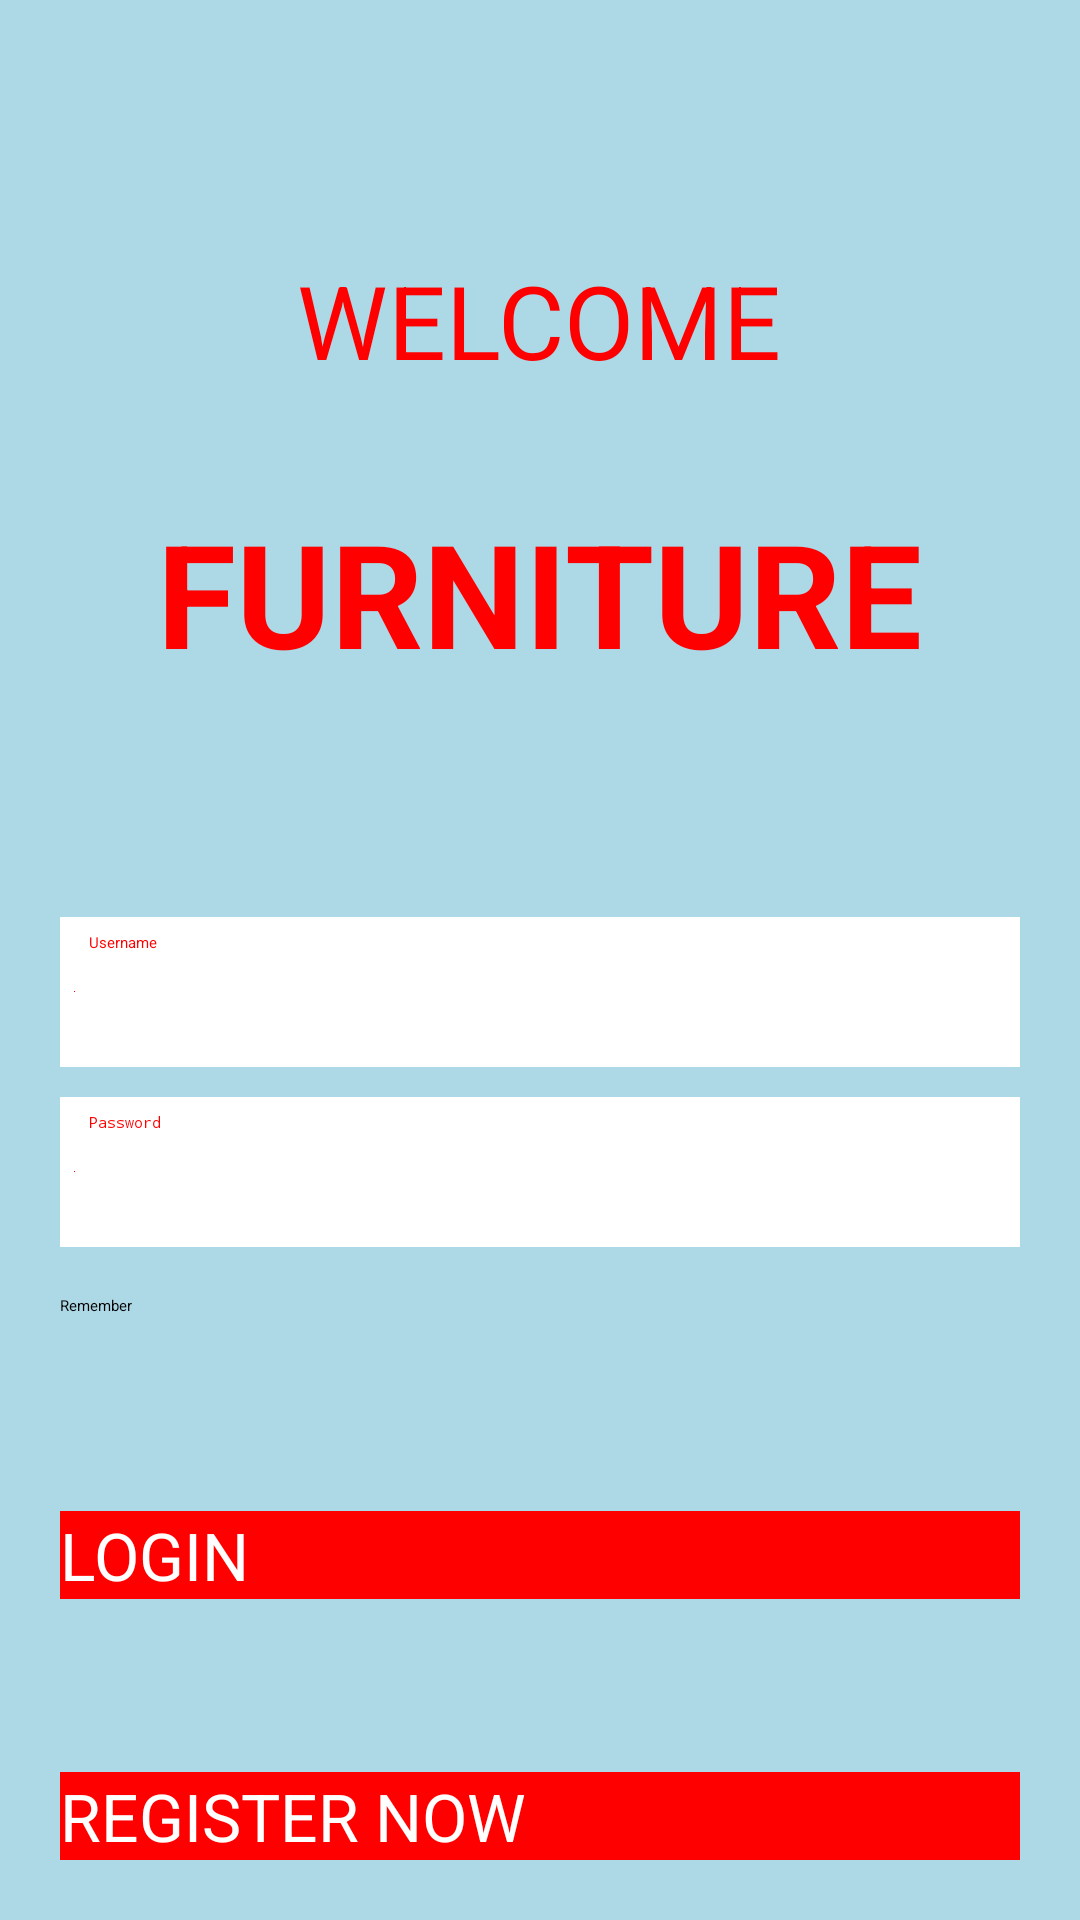

Reconstruct the res/layout file that produces this screen, plus the resources it refers to.
<!-- AndroidManifest.xml: application theme Theme.HK1_NAM2 -->
<!-- res/layout/login_activity.xml -->
<?xml version="1.0" encoding="utf-8"?>
<androidx.constraintlayout.widget.ConstraintLayout xmlns:android="http://schemas.android.com/apk/res/android"
    xmlns:app="http://schemas.android.com/apk/res-auto"
    xmlns:tools="http://schemas.android.com/tools"
    android:id="@+id/main"
    android:layout_width="match_parent"
    android:layout_height="match_parent"
    android:background="@color/LightBlue"
    android:padding="20dp"
    tools:context=".LoginActivity">


    <TextView

        android:id="@+id/textView"
        android:layout_width="wrap_content"
        android:layout_height="wrap_content"
        android:layout_marginTop="64dp"
        android:text="WELCOME"
        android:textColor="@color/Red"
        android:textSize="34sp"
        app:layout_constraintEnd_toEndOf="parent"
        app:layout_constraintHorizontal_bias="0.497"
        app:layout_constraintStart_toStartOf="parent"
        app:layout_constraintTop_toTopOf="parent" />

    <TextView
        android:id="@+id/textView1"
        android:layout_width="wrap_content"
        android:layout_height="wrap_content"
        android:layout_marginTop="36dp"
        android:text="FURNITURE"
        android:textColor="@color/Red"
        android:textSize="48sp"
        android:textStyle="bold"
        app:layout_constraintEnd_toEndOf="parent"
        app:layout_constraintHorizontal_bias="0.497"
        app:layout_constraintStart_toStartOf="parent"
        app:layout_constraintTop_toBottomOf="@+id/textView" />

    <EditText
        android:id="@+id/edtUsername"
        android:layout_width="match_parent"
        android:layout_height="50dp"
        android:layout_marginTop="76dp"
        android:background="@color/white"
        android:drawableLeft="@color/Red"
        android:drawablePadding="5dp"
        android:ems="10"
        android:hint="Username"
        android:inputType="text"
        android:padding="5dp"
        android:textColor="@color/Red"
        android:textColorHint="@color/Red"

        app:layout_constraintEnd_toEndOf="parent"
        app:layout_constraintHorizontal_bias="0.496"
        app:layout_constraintStart_toStartOf="parent"
        app:layout_constraintTop_toBottomOf="@+id/textView1" />

    <EditText
        android:id="@+id/edtPassword"
        android:layout_width="match_parent"
        android:layout_height="50dp"
        android:layout_marginTop="10dp"
        android:background="@color/white"
        android:drawableLeft="@color/Red"
        android:drawablePadding="5dp"
        android:ems="10"
        android:hint="Password"
        android:inputType="textPassword"
        android:padding="5dp"
        android:textColorHint="@color/Red"
        app:layout_constraintEnd_toEndOf="parent"
        app:layout_constraintHorizontal_bias="0.496"
        app:layout_constraintStart_toStartOf="parent"
        app:layout_constraintTop_toBottomOf="@+id/edtUsername" />

    <androidx.appcompat.widget.AppCompatButton
        android:id="@+id/btnLogin"
        android:layout_width="match_parent"
        android:layout_height="wrap_content"
        android:layout_marginTop="88dp"
        android:background="@color/Red"
        android:text="LOGIN"
        android:textColor="@color/white"
        android:textSize="22dp"
        app:layout_constraintEnd_toEndOf="parent"
        app:layout_constraintHorizontal_bias="1.0"
        app:layout_constraintStart_toStartOf="parent"
        app:layout_constraintTop_toBottomOf="@+id/edtPassword" />

    <androidx.appcompat.widget.AppCompatButton
        android:id="@+id/btnRegisternow"
        android:layout_width="match_parent"
        android:layout_height="wrap_content"
        android:layout_marginTop="184dp"
        android:background="@color/Red"
        android:text="REGISTER NOW"
        android:textColor="@color/white"
        android:textSize="22dp"
        app:layout_constraintBottom_toBottomOf="parent"
        app:layout_constraintEnd_toEndOf="parent"
        app:layout_constraintHorizontal_bias="0.0"
        app:layout_constraintStart_toStartOf="parent" />

    <androidx.appcompat.widget.AppCompatCheckBox
        android:id="@+id/cbRemember"
        android:layout_width="wrap_content"
        android:layout_height="wrap_content"
        android:layout_marginTop="16dp"
        android:text="Remember"
        android:textColor="@color/black"
        app:layout_constraintStart_toStartOf="parent"
        app:layout_constraintTop_toBottomOf="@+id/edtPassword" />

</androidx.constraintlayout.widget.ConstraintLayout>
<!-- resources referenced by this layout -->
<resources>
  <color name="LightBlue">#ADD8E6</color>
  <color name="Red">#FF0000</color>
  <color name="black">#FF000000</color>
  <color name="white">#FFFFFFFF</color>
  <style name="Theme.HK1_NAM2" parent="Base.Theme.HK1_NAM2" />
  <style name="Base.Theme.HK1_NAM2" parent="Theme.Material3.DayNight.NoActionBar">
          
          
      </style>
</resources>
